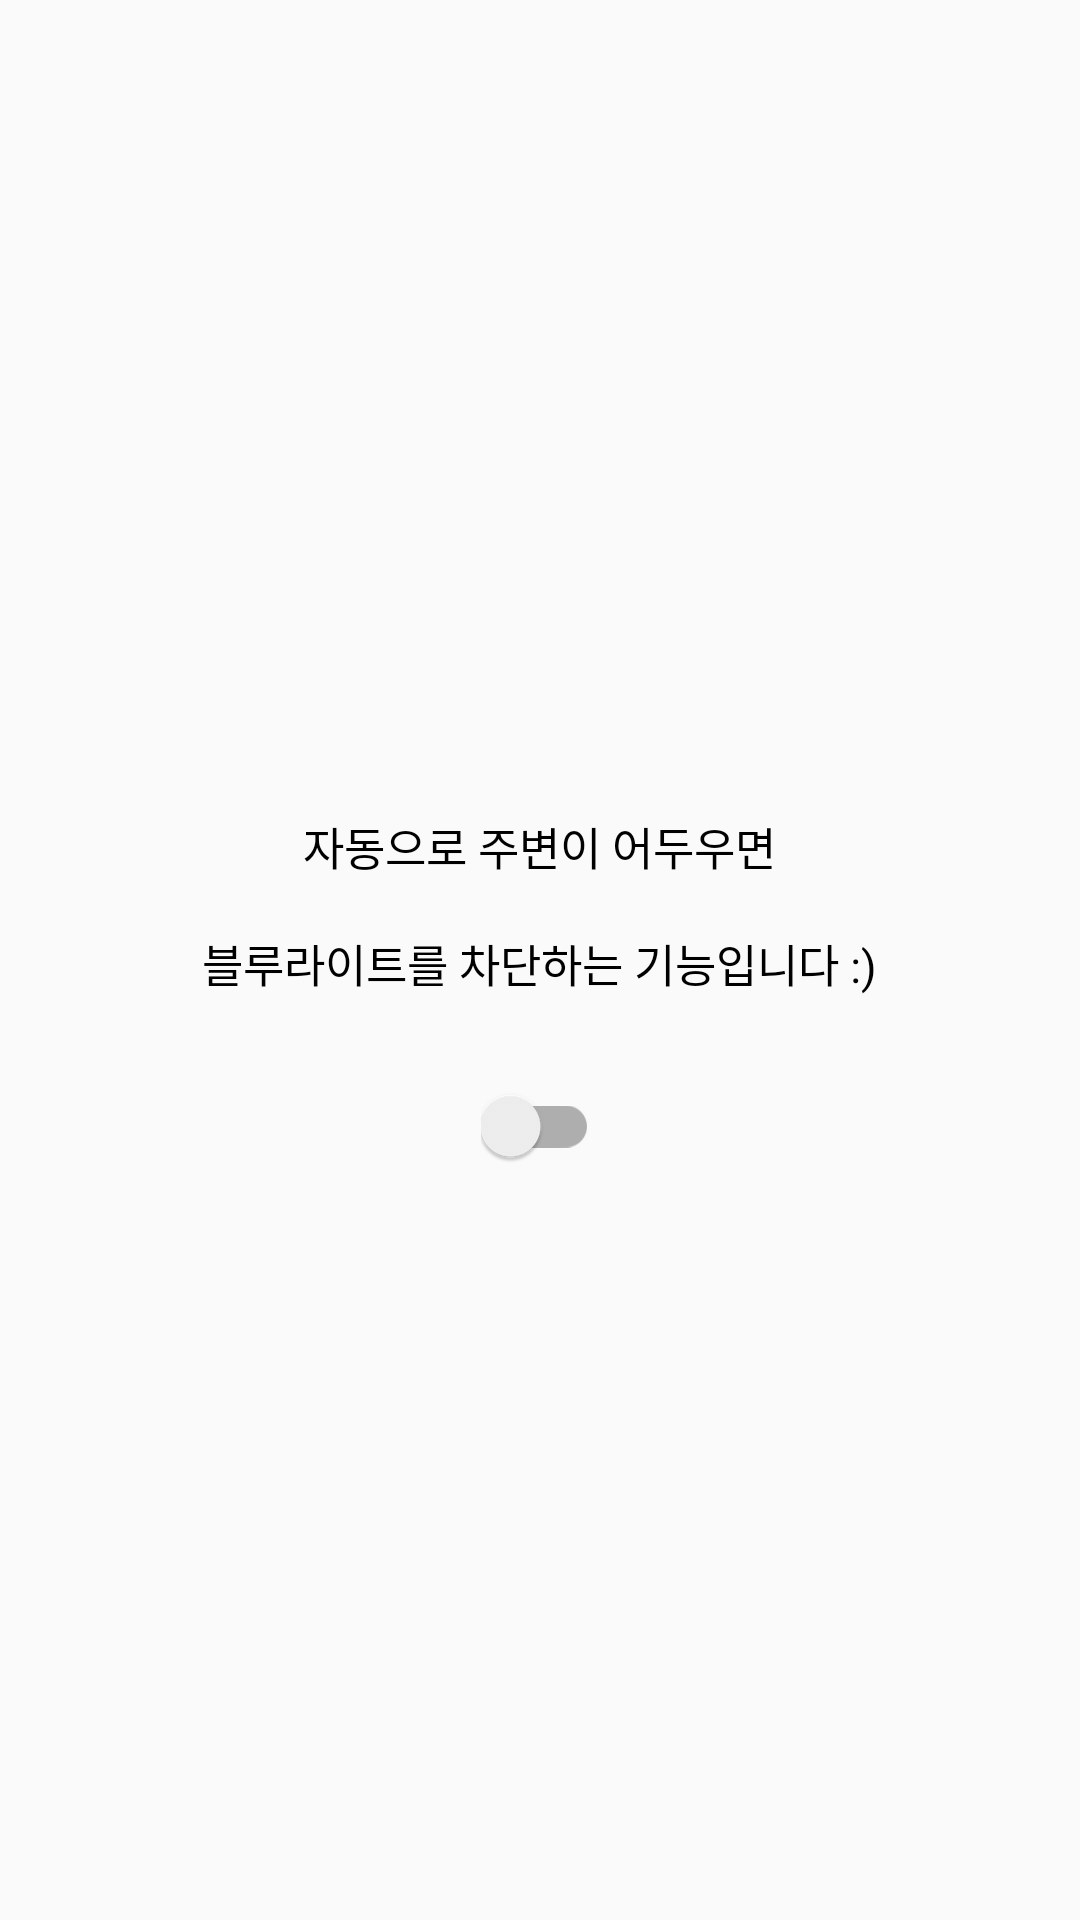

Layout XML and referenced resources for this Android screen:
<!-- AndroidManifest.xml: application theme AppTheme -->
<!-- res/layout/fragment_screen_filter.xml -->
<?xml version="1.0" encoding="utf-8"?>
<ScrollView xmlns:android="http://schemas.android.com/apk/res/android"
    android:id="@+id/blueLightTab"
    android:layout_width="fill_parent"
    android:layout_height="match_parent"
    android:paddingTop="20dp">

    <LinearLayout
        android:layout_width="match_parent"
        android:layout_height="wrap_content"
        android:layout_gravity="center"
        android:gravity="center"
        android:orientation="vertical">

        <TextView
            android:layout_width="wrap_content"
            android:layout_height="wrap_content"
            android:text="자동으로 주변이 어두우면"
            android:textColor="#000000"
            android:textSize="15dp" />

        <TextView
            android:id="@+id/text2"
            android:layout_width="wrap_content"
            android:layout_height="wrap_content"
            android:layout_marginTop="17dp"
            android:text="블루라이트를 차단하는 기능입니다 :)"
            android:textColor="#000000"
            android:textSize="15dp" />

        <android.support.v7.widget.SwitchCompat
            android:id="@+id/screenFilterOnBtn"
            android:layout_width="wrap_content"
            android:layout_height="wrap_content"
            android:layout_below="@+id/text2"
            android:layout_marginTop="30dp"
            android:checked="false" />
    </LinearLayout>
</ScrollView>
<!-- resources referenced by this layout -->
<resources>
  <style name="AppTheme" parent="Theme.AppCompat.Light.NoActionBar">
          <item name="colorPrimary">@color/colorPrimary</item>
          <item name="colorPrimaryDark">@color/colorPrimaryDark</item>
          <item name="colorAccent">@color/colorAccent</item>
      </style>
  <color name="colorPrimary">#BBD1E8</color>
  <color name="colorPrimaryDark">#555555</color>
  <color name="colorAccent">#BBD1E8</color>
</resources>
